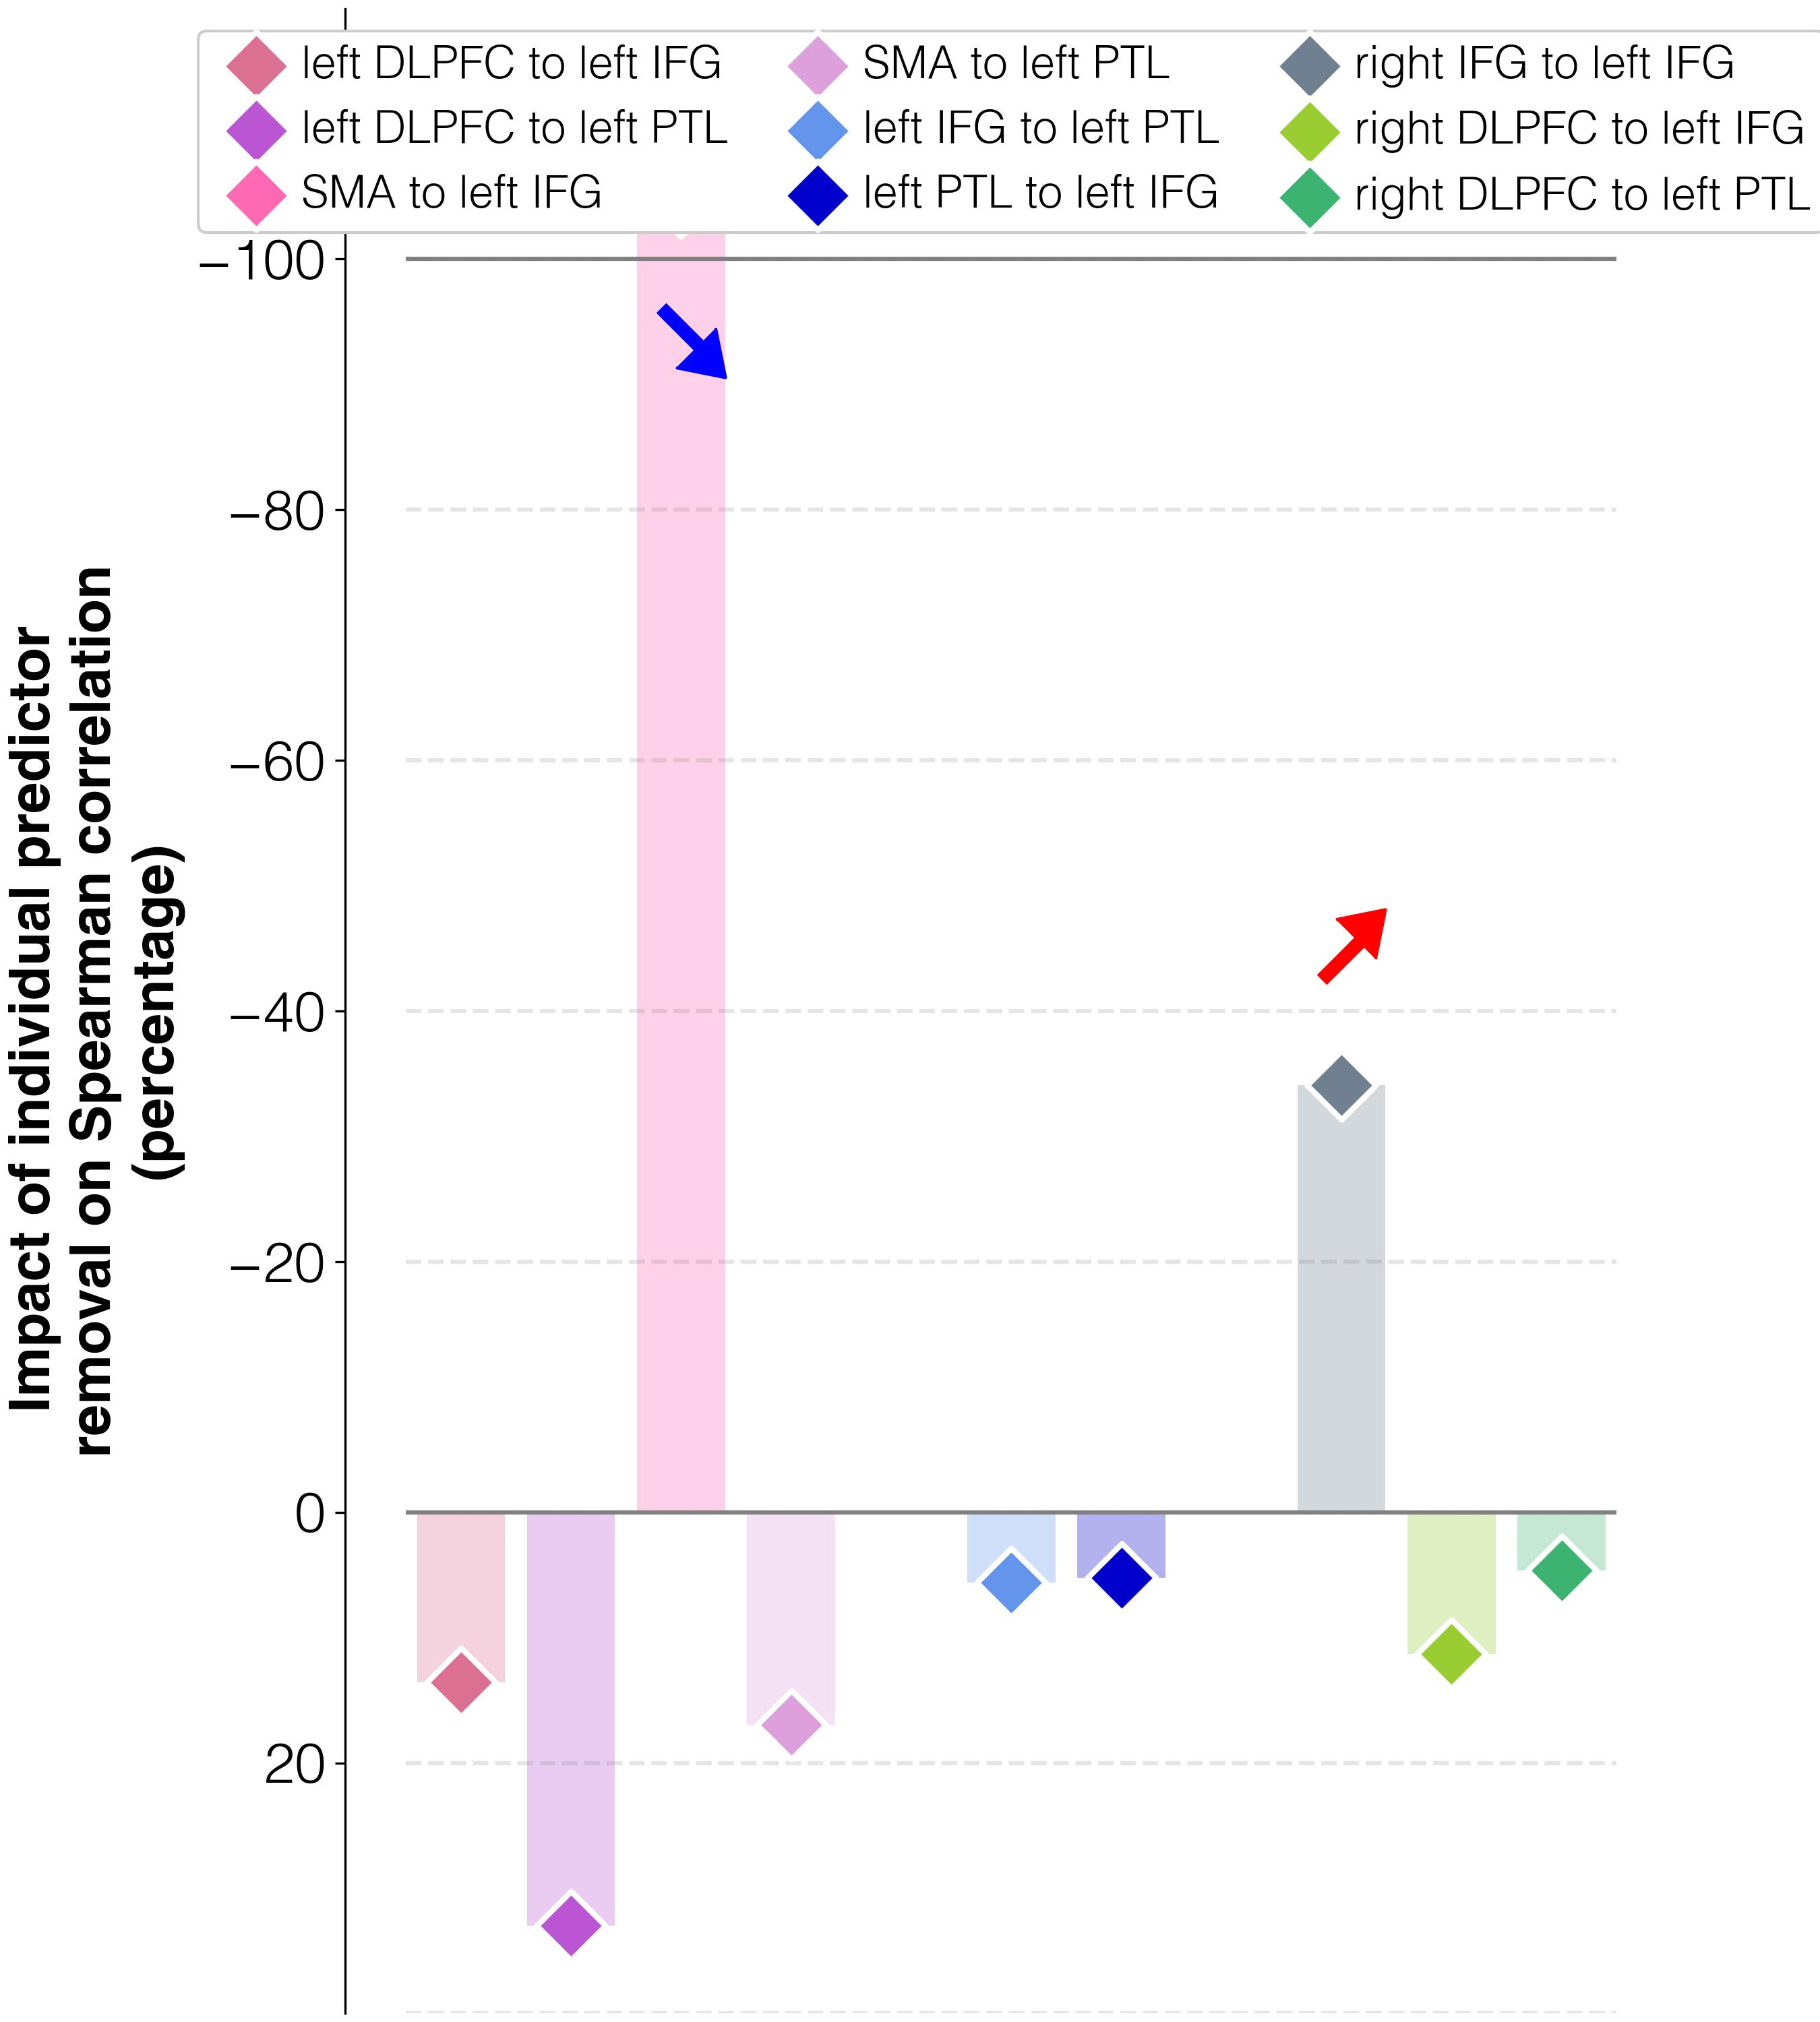

The data file committed next to this chart (first rows):
target	predictor	ablation_impact (percent)	ablation_rho	weight	FDR_p	raw_p
improvements T3-T2	connectivity T3 w/o lDLPFC_to_lIFG_T3	13.6	0.121	-0.00271	0.0576	0.048
improvements T3-T2	connectivity T3 w/o lDLPFC_to_lPTL_T3	33.0	0.141	0.00348	0.05662	0.046
improvements T3-T2	connectivity T3 w/o lSMA_to_lIFG_T3	-104.5	-0.005	-0.01282	0.00155	0.001
improvements T3-T2	connectivity T3 w/o lSMA_to_lPTL_T3	17.0	0.124	-0.00582	0.00155	0.001
improvements T3-T2	connectivity T3 w/o lIFG_to_lPTL_T3	5.6	0.112	-0.00278	0.2032	0.182
improvements T3-T2	connectivity T3 w/o lPTL_to_lIFG_T3	5.2	0.112	-0.00634	0.00155	0.001
improvements T3-T2	connectivity T3 w/o rIFG_to_lIFG_T3	-34.1	0.07	0.00699	0.00155	0.001
improvements T3-T2	connectivity T3 w/o rDLPFC_to_lIFG_T3	11.3	0.118	0.00873	0.00155	0.001
improvements T3-T2	connectivity T3 w/o rDLPFC_to_lPTL_T3	4.6	0.111	-0.00467	0.003	0.002
